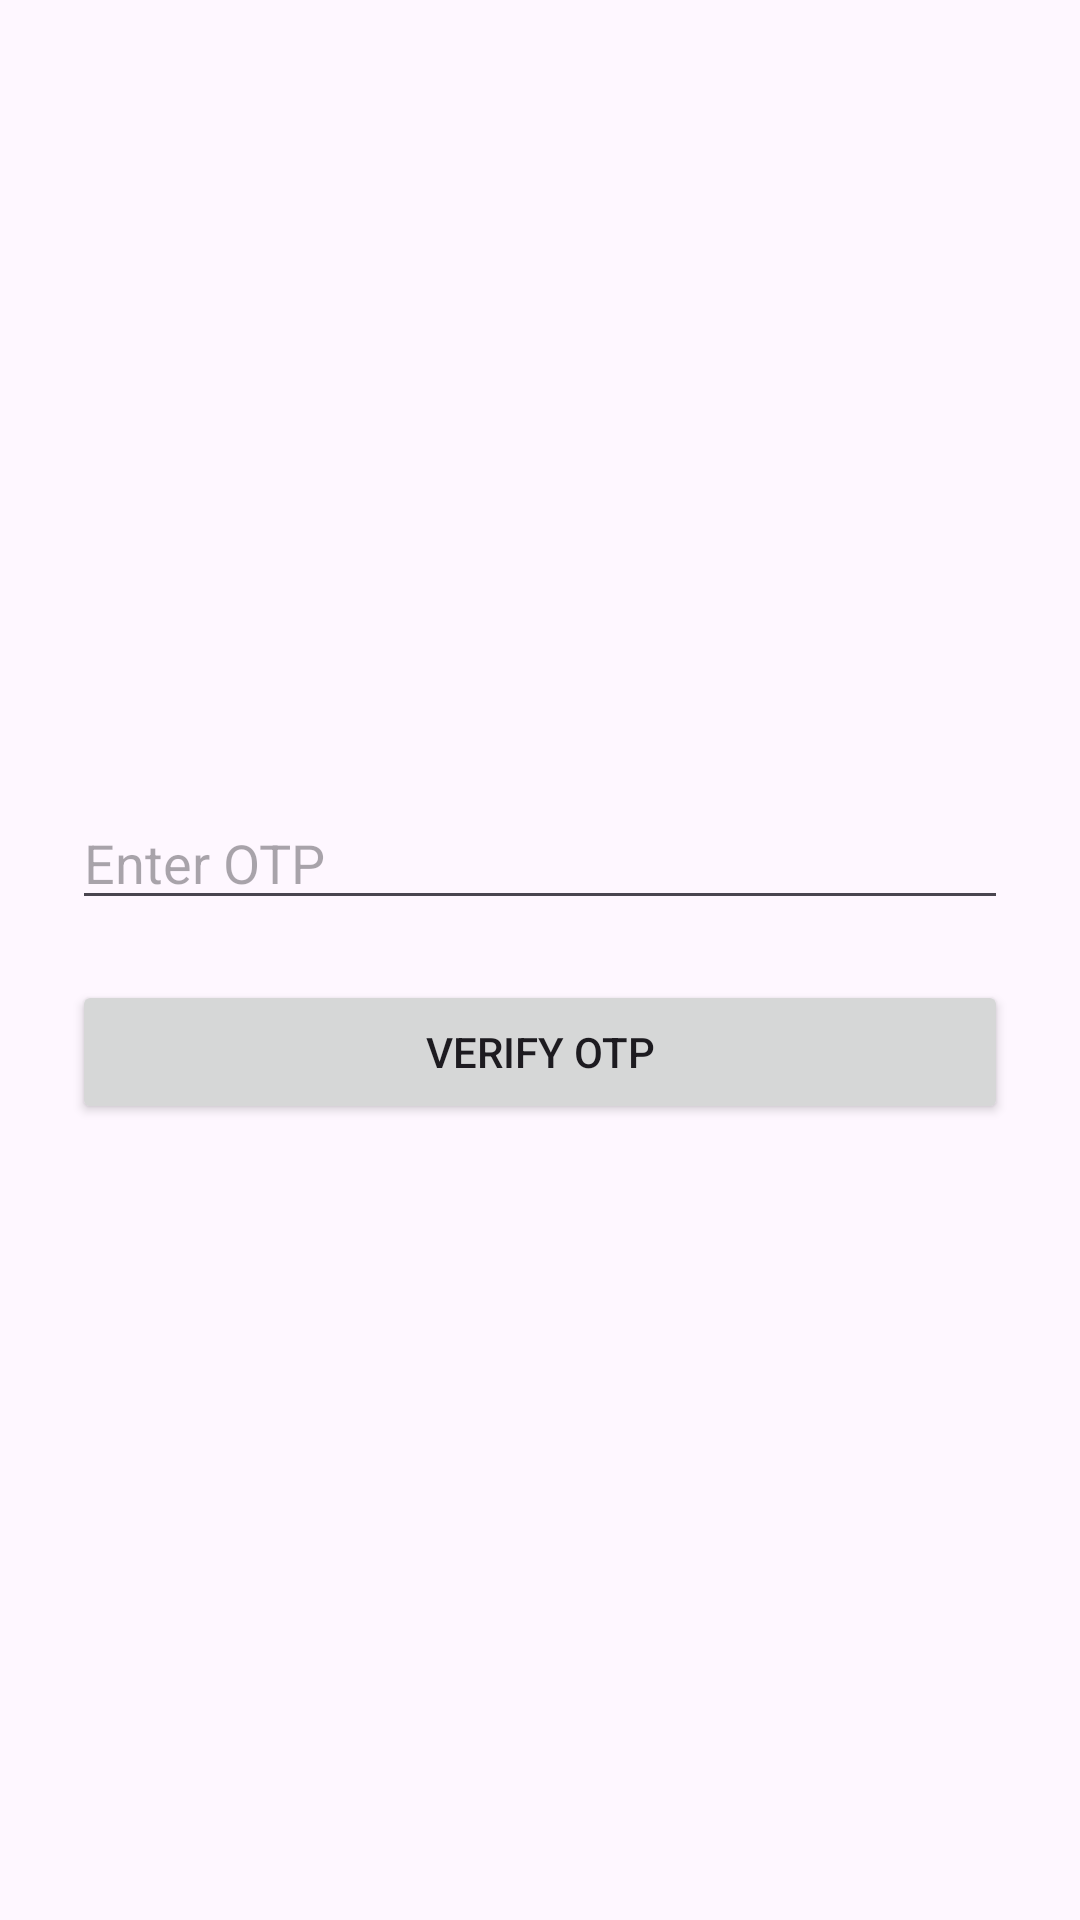

Write the Android layout XML for this screen, with the resource values it uses.
<!-- AndroidManifest.xml: application theme Theme.SafetyApp -->
<!-- res/layout/activity_otp.xml -->
<LinearLayout
    xmlns:android="http://schemas.android.com/apk/res/android"
    android:layout_width="match_parent"
    android:layout_height="match_parent"
    android:orientation="vertical"
    android:padding="24dp"
    android:gravity="center">

    <EditText
        android:id="@+id/etOTP"
        android:layout_width="match_parent"
        android:layout_height="wrap_content"
        android:hint="Enter OTP"
        android:inputType="number" />

    <Button
        android:id="@+id/btnVerify"
        android:layout_width="match_parent"
        android:layout_height="wrap_content"
        android:text="Verify OTP"
        android:layout_marginTop="20dp"/>
</LinearLayout>
<!-- resources referenced by this layout -->
<resources>
  <style name="Theme.SafetyApp" parent="Base.Theme.SafetyApp" />
  <style name="Base.Theme.SafetyApp" parent="Theme.Material3.DayNight.NoActionBar">
          
      </style>
</resources>
